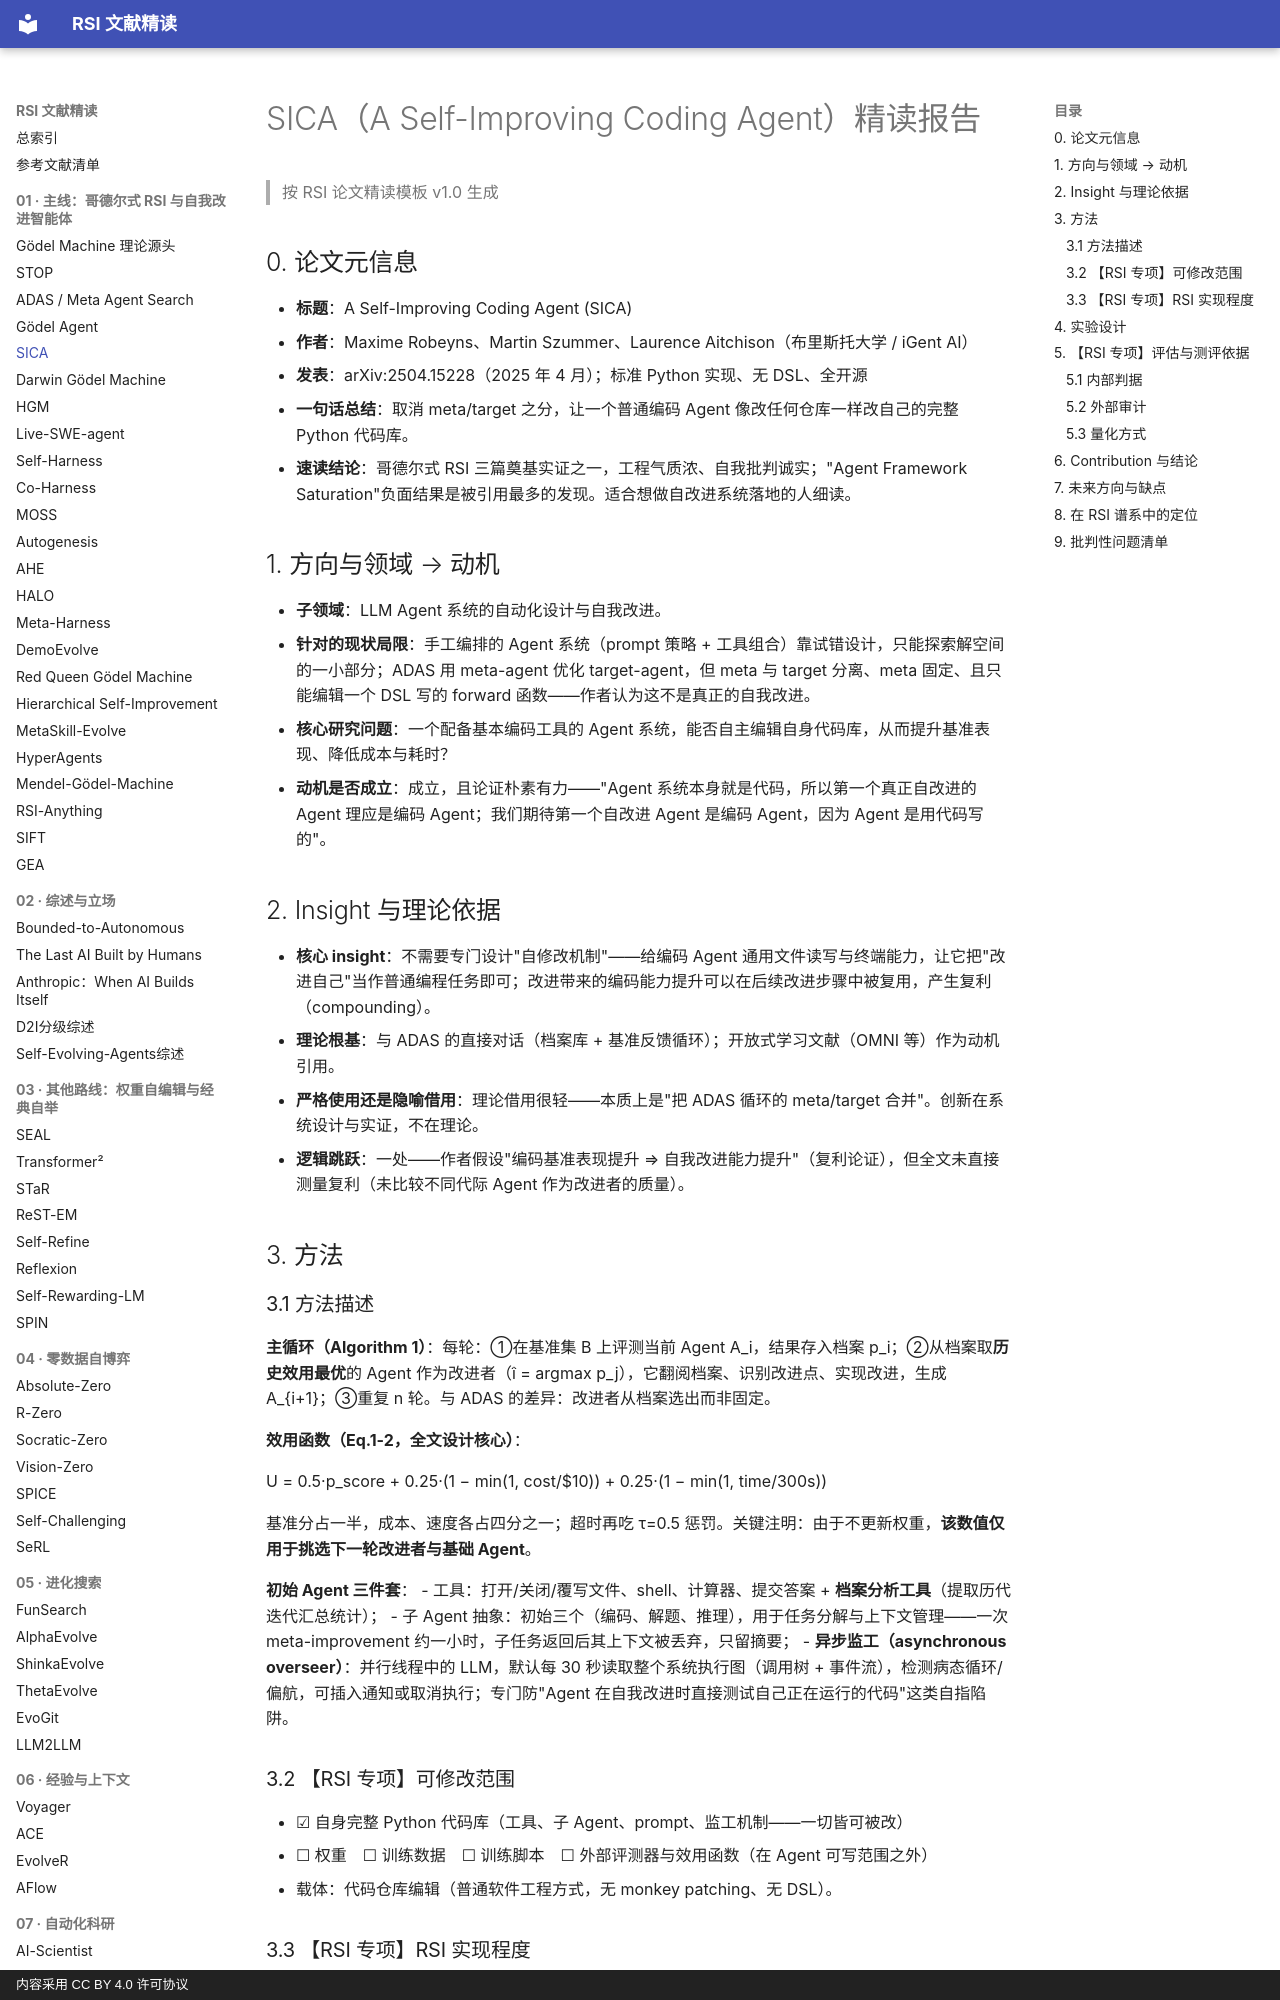

repository: zlven/RSI-Papers-Reading · page: 01-主线-05-SICA-精读/index.html · generator: mkdocs · copyright: 内容采用 CC BY 4.0 许可协议

# SICA（A Self-Improving Coding Agent）精读报告

> 按 RSI 论文精读模板 v1.0 生成

## 0. 论文元信息

- **标题**：A Self-Improving Coding Agent (SICA)
- **作者**：Maxime Robeyns、Martin Szummer、Laurence Aitchison（布里斯托大学 / iGent AI）
- **发表**：arXiv:2504.15228（2025 年 4 月）；标准 Python 实现、无 DSL、全开源
- **一句话总结**：取消 meta/target 之分，让一个普通编码 Agent 像改任何仓库一样改自己的完整 Python 代码库。
- **速读结论**：哥德尔式 RSI 三篇奠基实证之一，工程气质浓、自我批判诚实；"Agent Framework Saturation"负面结果是被引用最多的发现。适合想做自改进系统落地的人细读。

## 1. 方向与领域 → 动机

- **子领域**：LLM Agent 系统的自动化设计与自我改进。
- **针对的现状局限**：手工编排的 Agent 系统（prompt 策略 + 工具组合）靠试错设计，只能探索解空间的一小部分；ADAS 用 meta-agent 优化 target-agent，但 meta 与 target 分离、meta 固定、且只能编辑一个 DSL 写的 forward 函数——作者认为这不是真正的自我改进。
- **核心研究问题**：一个配备基本编码工具的 Agent 系统，能否自主编辑自身代码库，从而提升基准表现、降低成本与耗时？
- **动机是否成立**：成立，且论证朴素有力——"Agent 系统本身就是代码，所以第一个真正自改进的 Agent 理应是编码 Agent；我们期待第一个自改进 Agent 是编码 Agent，因为 Agent 是用代码写的"。

## 2. Insight 与理论依据

- **核心 insight**：不需要专门设计"自修改机制"——给编码 Agent 通用文件读写与终端能力，让它把"改进自己"当作普通编程任务即可；改进带来的编码能力提升可以在后续改进步骤中被复用，产生复利（compounding）。
- **理论根基**：与 ADAS 的直接对话（档案库 + 基准反馈循环）；开放式学习文献（OMNI 等）作为动机引用。
- **严格使用还是隐喻借用**：理论借用很轻——本质上是"把 ADAS 循环的 meta/target 合并"。创新在系统设计与实证，不在理论。
- **逻辑跳跃**：一处——作者假设"编码基准表现提升 ⇒ 自我改进能力提升"（复利论证），但全文未直接测量复利（未比较不同代际 Agent 作为改进者的质量）。

## 3. 方法

### 3.1 方法描述

**主循环（Algorithm 1）**：每轮：①在基准集 B 上评测当前 Agent A_i，结果存入档案 p_i；②从档案取**历史效用最优**的 Agent 作为改进者（î = argmax p_j），它翻阅档案、识别改进点、实现改进，生成 A_{i+1}；③重复 n 轮。与 ADAS 的差异：改进者从档案选出而非固定。

**效用函数（Eq.1-2，全文设计核心）**：

U = 0.5·p_score + 0.25·(1 − min(1, cost/$10)) + 0.25·(1 − min(1, time/300s))

基准分占一半，成本、速度各占四分之一；超时再吃 τ=0.5 惩罚。关键注明：由于不更新权重，**该数值仅用于挑选下一轮改进者与基础 Agent**。

**初始 Agent 三件套**：
- 工具：打开/关闭/覆写文件、shell、计算器、提交答案 + **档案分析工具**（提取历代迭代汇总统计）；
- 子 Agent 抽象：初始三个（编码、解题、推理），用于任务分解与上下文管理——一次 meta-improvement 约一小时，子任务返回后其上下文被丢弃，只留摘要；
- **异步监工（asynchronous overseer）**：并行线程中的 LLM，默认每 30 秒读取整个系统执行图（调用树 + 事件流），检测病态循环/偏航，可插入通知或取消执行；专门防"Agent 在自我改进时直接测试自己正在运行的代码"这类自指陷阱。
